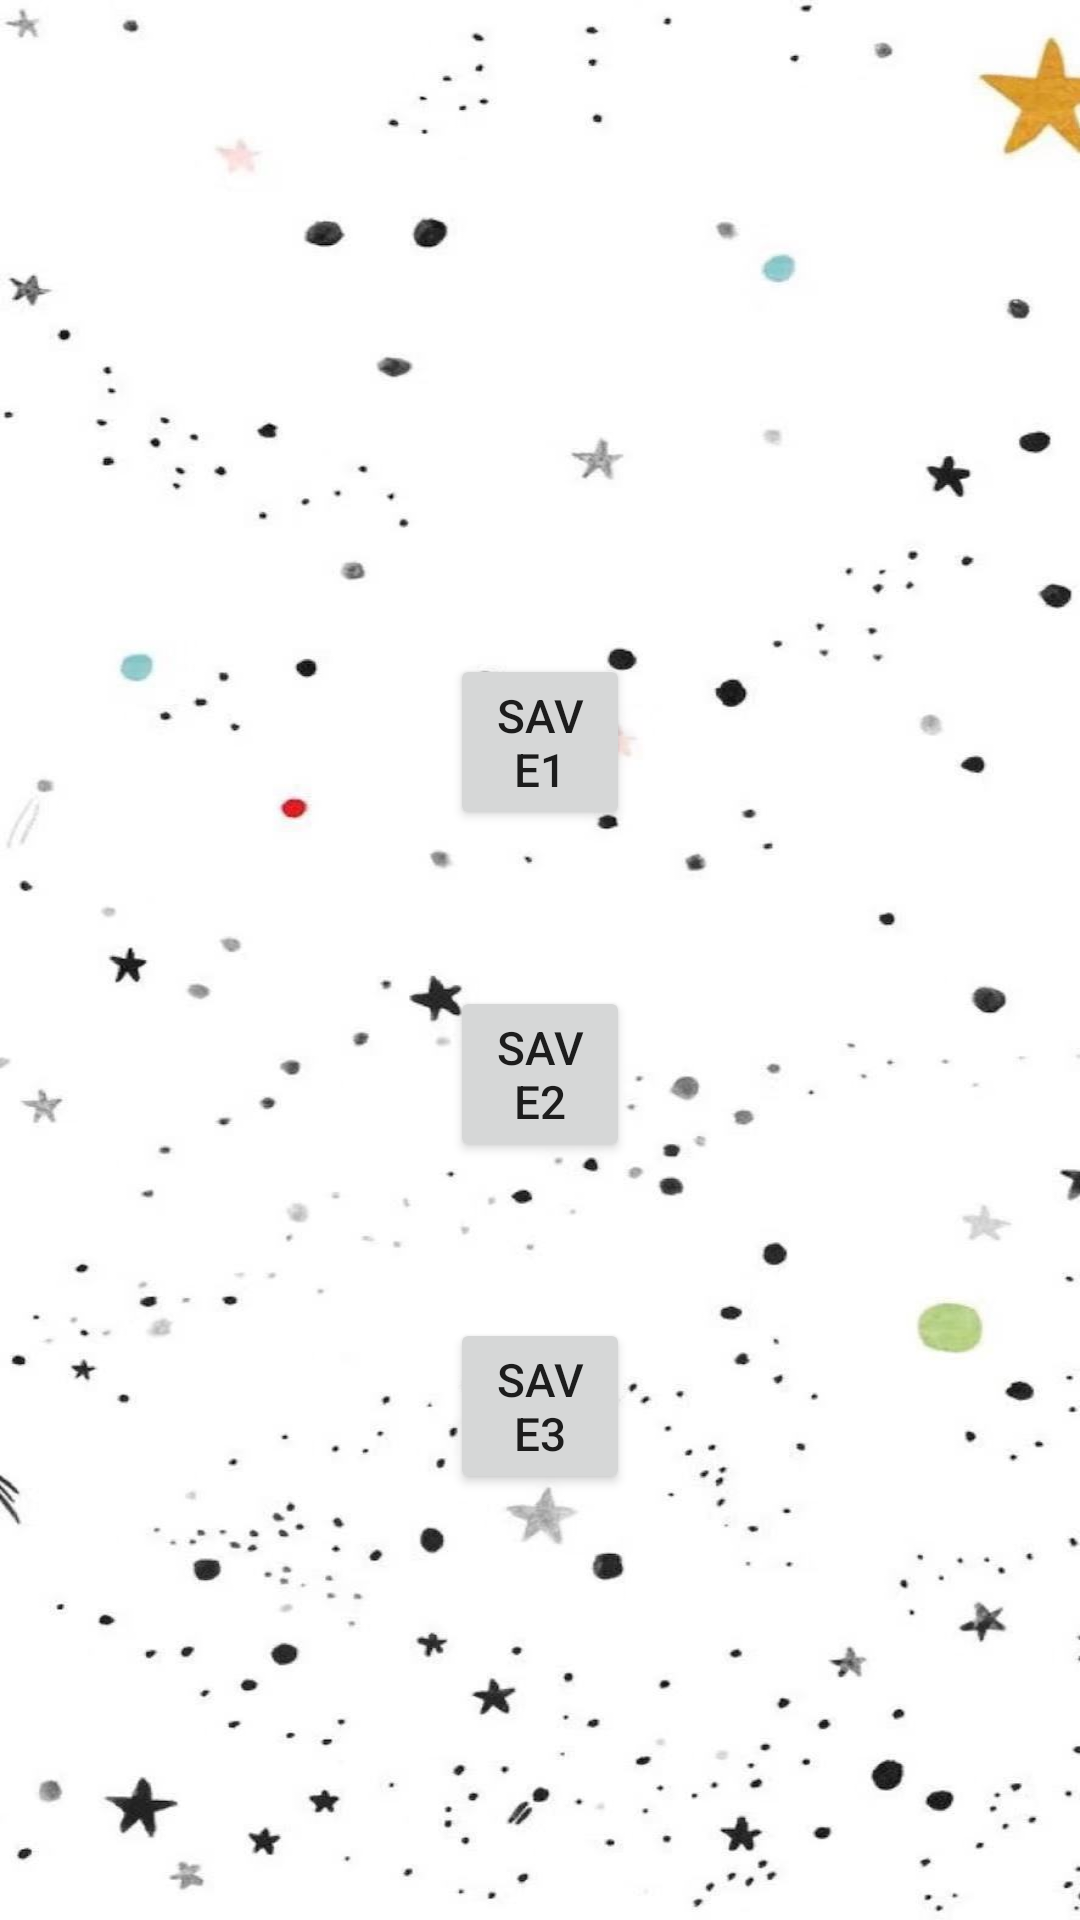

This screen was rendered from an Android layout file. Write that file and the resources it references.
<!-- AndroidManifest.xml: application theme AppTheme -->
<!-- res/layout/saved_games.xml -->
<?xml version="1.0" encoding="utf-8"?>
<RelativeLayout xmlns:android="http://schemas.android.com/apk/res/android"
    android:orientation="vertical" android:layout_width="match_parent"
    android:background="@drawable/saved_game"
    android:layout_height="match_parent">

    <Button
        android:id="@+id/button"
        android:layout_width="wrap_content"
        android:layout_height="wrap_content"
        android:layout_alignParentStart="true"
        android:layout_alignParentTop="true"
        android:layout_alignParentEnd="true"
        android:layout_marginStart="150dp"
        android:layout_marginTop="218dp"
        android:layout_marginEnd="150dp"
        android:textSize="7.5pt"
        android:text="SAVE1" />

    <Button
        android:id="@+id/button2"
        android:layout_width="wrap_content"
        android:layout_height="wrap_content"
        android:layout_below="@+id/button"
        android:layout_alignParentStart="true"
        android:layout_alignParentEnd="true"
        android:layout_marginStart="150dp"
        android:layout_marginTop="52dp"
        android:layout_marginEnd="150dp"
        android:textSize="7.5pt"
        android:text="SAVE2" />

    <Button
        android:id="@+id/button3"
        android:layout_width="wrap_content"
        android:layout_height="wrap_content"
        android:layout_below="@+id/button2"
        android:layout_alignParentStart="true"
        android:layout_alignParentEnd="true"
        android:layout_marginStart="150dp"
        android:layout_marginTop="52dp"
        android:layout_marginEnd="150dp"
        android:text="SAVE3"
        android:textSize="7.5pt" />

</RelativeLayout>
<!-- resources referenced by this layout -->
<resources>
  <!-- drawable saved_game: jpg bitmap (drawable, 59133 bytes) -->
  <style name="AppTheme" parent="Theme.AppCompat.Light.NoActionBar">
          
          <item name="colorPrimary">@color/primaryColor</item>
          <item name="colorPrimaryDark">@color/primaryDarkColor</item>
          <item name="colorAccent">@color/primaryColor</item>
          <item name="android:windowContentTransitions">true</item>
      </style>
  <color name="primaryColor">#4caf50</color>
  <color name="primaryDarkColor">#087f23</color>
</resources>
